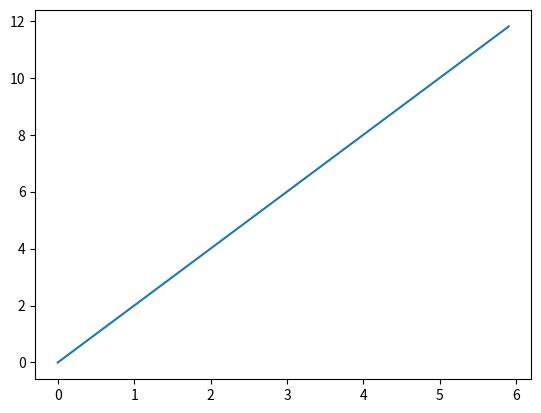

The matplotlib source for this figure:
import numpy as np
import matplotlib.pyplot as plt

x = np.arange(0, 6, 0.1)

y = 2 * x

plt.plot(x, y)

plt.show()